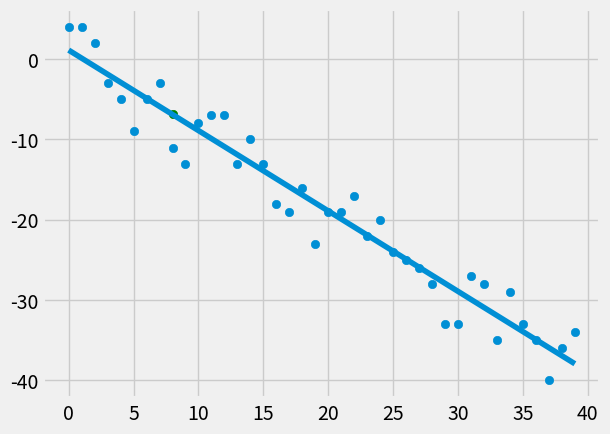

Here is the Python script that generated this plot:
from statistics import mean
import numpy as np
import matplotlib.pyplot as plt
from matplotlib import style
import random
style.use('fivethirtyeight')

#xs = np.array([1,2,3,4,5,6],dtype=np.float64)
#ys = np.array([5,4,6,5,6,7],dtype=np.float64)

def create_dataset(hw,variance,step=2,correlation=False):
    val = 1
    ys = []
    for i in range(hw):
        y = val + random.randrange(-variance,variance)
        ys.append(y)
        if correlation and correlation == 'pos':
            val +=1
        elif correlation and correlation == 'neg':
            val -=1
    xs = [i for i in range(len(ys))]
    return np.array(xs,dtype=np.float64),np.array(ys,dtype=np.float64)

def best_fit_slope_intercept(xs,ys):
    m = ((mean(xs)*mean(ys) - mean(xs*ys))/
         (mean(xs)**2 - mean(xs**2)))
    b = mean(ys) - m*mean(xs)  
    return b,m

def squared_error(y_orig,y_line):
    return sum((y_line - y_orig)**2)
    
def coefficient_of_determination(y_orig,y_line):
    y_mean_line = [mean(y_orig) for y in y_orig]
    squared_error_regr = squared_error(y_orig,y_line)
    squared_error_mean = squared_error(y_orig,y_mean_line)
    return 1-(squared_error_regr/squared_error_mean)


xs,ys = create_dataset(40,5,2,'neg')


b,m = best_fit_slope_intercept(xs,ys)

reg_line = [(m*x+b) for x in xs]

predict_x = 8
predict_y = (m*predict_x)+b

r_squared = coefficient_of_determination(ys,reg_line)
print(r_squared)

plt.scatter(xs,ys)
plt.scatter(predict_x,predict_y,color='g')
plt.plot(xs, reg_line)
plt.show()
